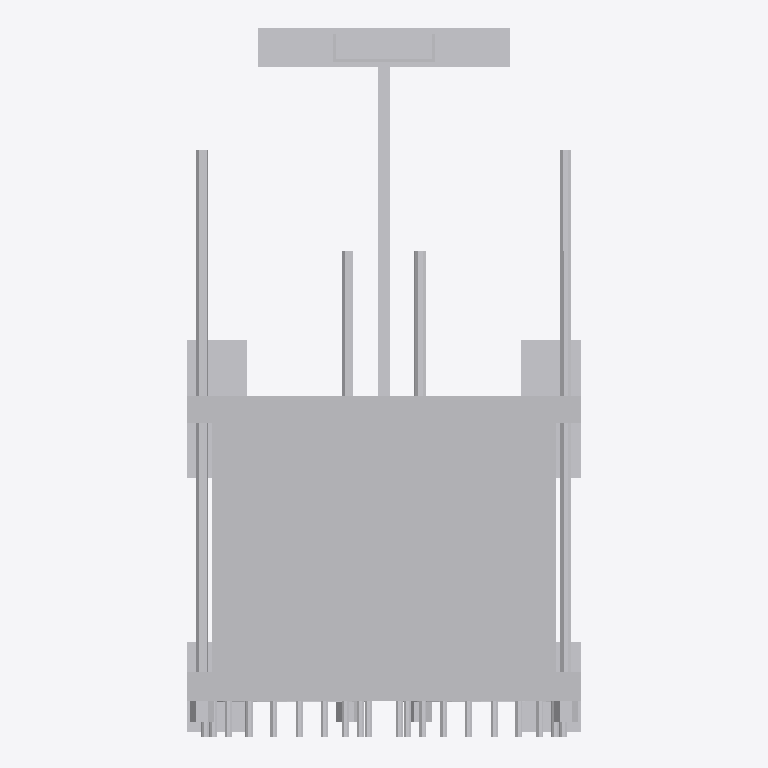
Plan cut of the same IFC building model at storey (level 0.00 m, cut at 1.40 m), seen from above with north up, elements coloured by IFC class: 1 other element (light grey). Cut surfaces are drawn darker.
Extent 1.6 m × 2.8 m × 3.7 m (x, y, z). Storeys (1): unnamed at 0.00 m. Elements (1): 1 IfcEnergyConversionDevice.

HEADER;
FILE_DESCRIPTION(('ViewDefinition [CoordinationView]'),'2;1');
FILE_NAME('HVAC_Heat-Exchanger_Alfa-Laval_Alfa-Laval-TS50.ifc','2019-12-12T15:08:33',('Supplier'),('BIMobject'),'IFC Engine DLL 2017-09-06','BIMobject-Lena','Full Scope');
FILE_SCHEMA(('IFC2X3'));
ENDSEC;
DATA;
#1=IFCPROJECT('1RlGgiwSn86h$IRwBlNhzK',#2,'BIMobject Library',$,$,$,$,(#19),#7);
#22=IFCSITE('1mbZQus_LE_BGG7NukF3es',#2,$,$,$,#23,$,$,.ELEMENT.,$,$,$,$,$);
#25=IFCBUILDING('1hb8Uwyf18Ef0K3$wTO_Gf',#2,$,$,$,#26,$,$,.ELEMENT.,$,$,$);
#28=IFCBUILDINGSTOREY('3uTVZY6CD4wflNDJ_XH5V9',#2,$,$,$,#29,$,$,.ELEMENT.,0.0);
#37=IFCENERGYCONVERSIONDEVICE('0cMlRkCpf86uDL42DDiz3K',#2,'Alfa Laval TS50',$,$,#34,#36,$);
ENDSEC;
